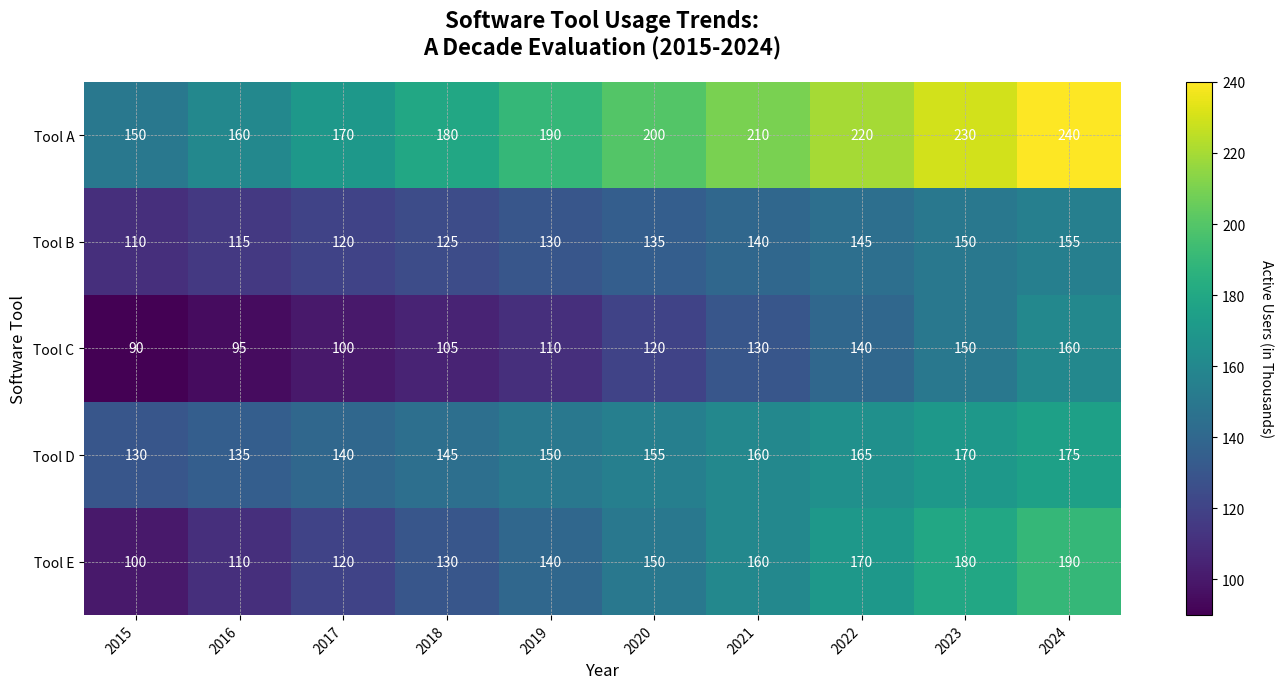

Recreate this plot in Python.
import numpy as np
import matplotlib.pyplot as plt

years = np.arange(2015, 2025)
software_tools = ["Tool A", "Tool B", "Tool C", "Tool D", "Tool E"]

active_users = np.array([
    [150, 160, 170, 180, 190, 200, 210, 220, 230, 240],  
    [110, 115, 120, 125, 130, 135, 140, 145, 150, 155],  
    [90,  95, 100, 105, 110, 120, 130, 140, 150, 160],   
    [130, 135, 140, 145, 150, 155, 160, 165, 170, 175],  
    [100, 110, 120, 130, 140, 150, 160, 170, 180, 190]   
])

fig, ax = plt.subplots(figsize=(14, 7))

cax = ax.imshow(active_users, cmap='viridis', interpolation='nearest', aspect='auto')

cbar = fig.colorbar(cax, ax=ax, orientation='vertical')
cbar.set_label('Active Users (in Thousands)', rotation=270, labelpad=20)

ax.set_xlabel('Year', fontsize=12, fontstyle='italic')
ax.set_ylabel('Software Tool', fontsize=12, fontstyle='italic')

ax.set_xticks(np.arange(len(years)))
ax.set_yticks(np.arange(len(software_tools)))
ax.set_xticklabels(years, rotation=45, ha='right', fontsize=10)
ax.set_yticklabels(software_tools, fontsize=10)

ax.set_title('Software Tool Usage Trends:\nA Decade Evaluation (2015-2024)', fontsize=16, fontweight='bold', pad=20)

for i in range(len(software_tools)):
    for j in range(len(years)):
        ax.text(j, i, f'{active_users[i, j]}', ha='center', va='center', color='white', fontsize=10)

ax.grid(True, linestyle='--', linewidth=0.5)
ax.spines['top'].set_visible(False)
ax.spines['right'].set_visible(False)
ax.spines['bottom'].set_visible(False)
ax.spines['left'].set_visible(False)

plt.tight_layout()
plt.show()
